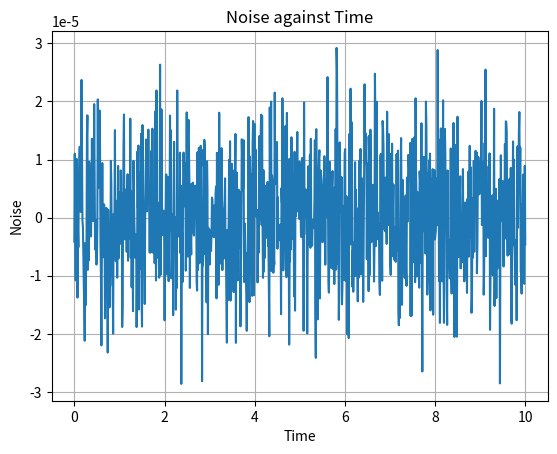

Recreate this plot in Python.
import numpy as np
import matplotlib.pyplot as plt 

m = 0.1 * 10 ** (-6)
b = 0.2 * 10 ** (-6)
t0 = 0.0 
tf = 10.0
h = 0.01
desired_std = np.sqrt(np.sqrt(2 * m * b ** 2))

time_matrix = h * np.abs(np.arange((tf - t0) / h)[:, None] - np.arange((tf - t0) / h)[None, :])

covariance_matrix = np.zeros_like(time_matrix)

for i in range(len(time_matrix)):
    for j in range(len(time_matrix)):
        covariance_matrix[i][j] = (2 * m) ** 0.5 * b * np.exp(- m * time_matrix[i][j] * 0.5)
        if (i == j):
            covariance_matrix[i][j] = 1

L = np.linalg.cholesky(covariance_matrix)

noise = np.dot(L, np.random.normal(loc = 0, scale = np.sqrt(np.sqrt(2 * m * b ** 2)), size = int((tf - t0) / h)))
t_values = np.linspace(t0, tf, int((tf - t0) / h))

plt.plot(t_values, noise)
plt.xlabel('Time')
plt.ylabel('Noise')
plt.title('Noise against Time')
plt.grid(True)
plt.savefig('noise.png') 

mean = np.mean(noise)
variance = np.var(noise)
print("Noise:", noise)
print("Mean:", mean)
print("Variance:", variance)